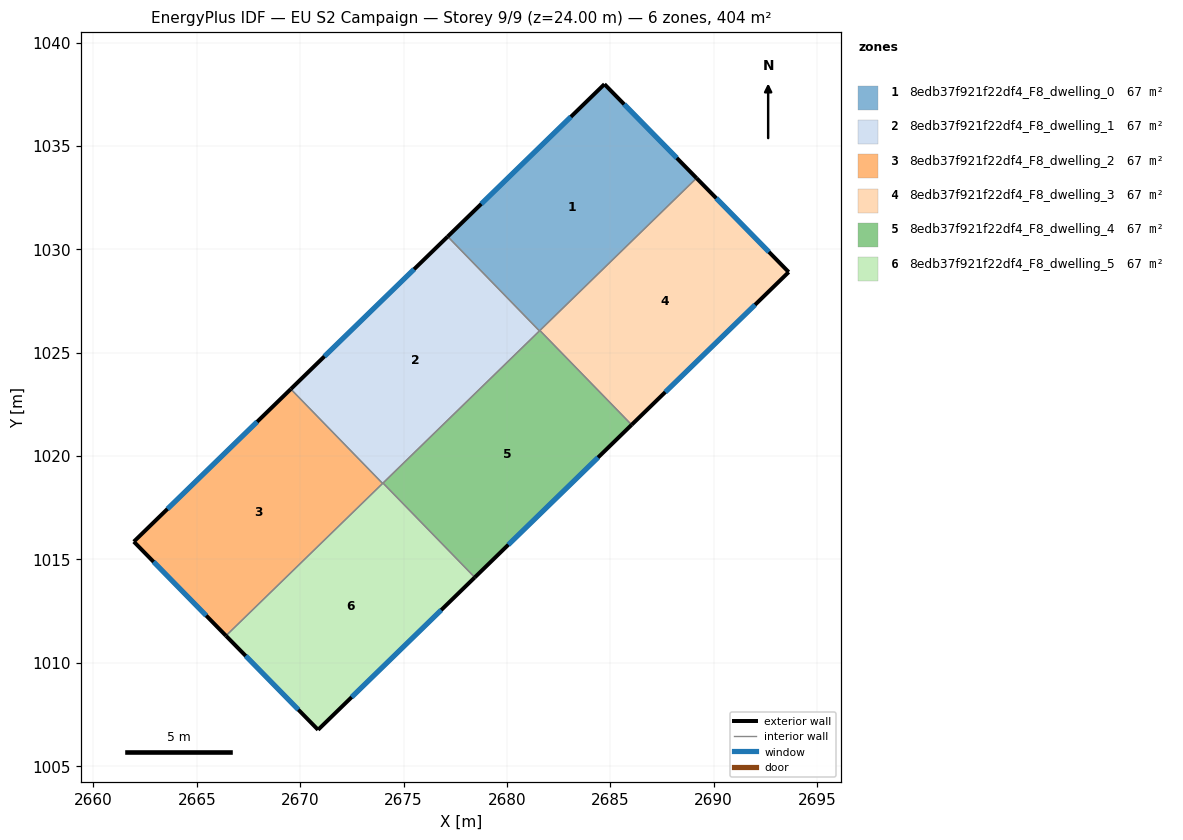
=== STOREY PLAN SPEC (per zone: floor XY polygon, exterior-wall plan segments, windows/doors) ===
zone 1: 8edb37f921f22df4_F8_dwelling_0  (67.4 m²)
  floor: (2684.72, 1037.99) (2689.17, 1033.45) (2681.58, 1026.06) (2677.14, 1030.62)
  exterior wall: (2684.72, 1037.99) – (2677.14, 1030.62)  [10.6 m]
    window: (2683.10, 1036.41) – (2678.76, 1032.20)  [10.4 m²]
  exterior wall: (2689.17, 1033.45) – (2684.72, 1037.99)  [6.4 m]
    window: (2688.22, 1034.42) – (2685.67, 1037.02)  [6.2 m²]
  interior walls: 3
zone 2: 8edb37f921f22df4_F8_dwelling_1  (67.4 m²)
  floor: (2677.14, 1030.62) (2681.58, 1026.06) (2673.99, 1018.68) (2669.55, 1023.24)
  exterior wall: (2677.14, 1030.62) – (2669.55, 1023.24)  [10.6 m]
    window: (2675.51, 1029.04) – (2671.17, 1024.82)  [10.4 m²]
  interior walls: 4
zone 3: 8edb37f921f22df4_F8_dwelling_2  (67.4 m²)
  floor: (2669.55, 1023.24) (2673.99, 1018.68) (2666.41, 1011.31) (2661.95, 1015.86)
  exterior wall: (2661.95, 1015.86) – (2666.41, 1011.31)  [6.4 m]
    window: (2662.91, 1014.89) – (2665.46, 1012.28)  [6.2 m²]
  exterior wall: (2669.55, 1023.24) – (2661.95, 1015.86)  [10.6 m]
    window: (2667.92, 1021.66) – (2663.58, 1017.44)  [10.4 m²]
  interior walls: 2
zone 4: 8edb37f921f22df4_F8_dwelling_3  (67.4 m²)
  floor: (2689.17, 1033.45) (2693.63, 1028.90) (2686.03, 1021.51) (2681.60, 1026.08)
  exterior wall: (2693.63, 1028.90) – (2689.17, 1033.45)  [6.4 m]
    window: (2692.68, 1029.88) – (2690.13, 1032.48)  [6.2 m²]
  exterior wall: (2686.03, 1021.51) – (2693.63, 1028.90)  [10.6 m]
    window: (2687.66, 1023.10) – (2692.01, 1027.32)  [10.4 m²]
  interior walls: 2
zone 5: 8edb37f921f22df4_F8_dwelling_4  (67.4 m²)
  floor: (2681.60, 1026.08) (2686.03, 1021.51) (2678.45, 1014.13) (2674.01, 1018.70)
  exterior wall: (2678.45, 1014.13) – (2686.03, 1021.51)  [10.6 m]
    window: (2680.07, 1015.71) – (2684.41, 1019.93)  [10.4 m²]
  interior walls: 4
zone 6: 8edb37f921f22df4_F8_dwelling_5  (67.4 m²)
  floor: (2674.01, 1018.70) (2678.45, 1014.13) (2670.87, 1006.76) (2666.41, 1011.31)
  exterior wall: (2670.87, 1006.76) – (2678.45, 1014.13)  [10.6 m]
    window: (2672.49, 1008.34) – (2676.82, 1012.55)  [10.4 m²]
  exterior wall: (2666.41, 1011.31) – (2670.87, 1006.76)  [6.4 m]
    window: (2667.37, 1010.33) – (2669.91, 1007.73)  [6.2 m²]
  interior walls: 3

=== DERIVED (storey summary) ===
Building: EU S2 Campaign
Storey: 9 of 9  (floor level z = 24.00 m)
Storey gross floor area: 404.4 m²
Zones on this storey: 6
  - 8edb37f921f22df4_F8_dwelling_0: floor 67.4 m²; exterior wall 16.9 m (50.8 m²); 2 window(s) 16.6 m²; WWR 32.7%
  - 8edb37f921f22df4_F8_dwelling_1: floor 67.4 m²; exterior wall 10.6 m (31.8 m²); 1 window(s) 10.4 m²; WWR 32.7%
  - 8edb37f921f22df4_F8_dwelling_2: floor 67.4 m²; exterior wall 17.0 m (50.9 m²); 2 window(s) 16.6 m²; WWR 32.7%
  - 8edb37f921f22df4_F8_dwelling_3: floor 67.4 m²; exterior wall 17.0 m (50.9 m²); 2 window(s) 16.6 m²; WWR 32.7%
  - 8edb37f921f22df4_F8_dwelling_4: floor 67.4 m²; exterior wall 10.6 m (31.8 m²); 1 window(s) 10.4 m²; WWR 32.7%
  - 8edb37f921f22df4_F8_dwelling_5: floor 67.4 m²; exterior wall 16.9 m (50.8 m²); 2 window(s) 16.6 m²; WWR 32.7%
Zone adjacency (shared interzone walls):
  - 8edb37f921f22df4_F8_dwelling_0 ↔ 8edb37f921f22df4_F8_dwelling_1
  - 8edb37f921f22df4_F8_dwelling_0 ↔ 8edb37f921f22df4_F8_dwelling_3
  - 8edb37f921f22df4_F8_dwelling_0 ↔ 8edb37f921f22df4_F8_dwelling_4
  - 8edb37f921f22df4_F8_dwelling_1 ↔ 8edb37f921f22df4_F8_dwelling_2
  - 8edb37f921f22df4_F8_dwelling_1 ↔ 8edb37f921f22df4_F8_dwelling_4
  - 8edb37f921f22df4_F8_dwelling_1 ↔ 8edb37f921f22df4_F8_dwelling_5
  - 8edb37f921f22df4_F8_dwelling_2 ↔ 8edb37f921f22df4_F8_dwelling_5
  - 8edb37f921f22df4_F8_dwelling_3 ↔ 8edb37f921f22df4_F8_dwelling_4
  - 8edb37f921f22df4_F8_dwelling_4 ↔ 8edb37f921f22df4_F8_dwelling_5